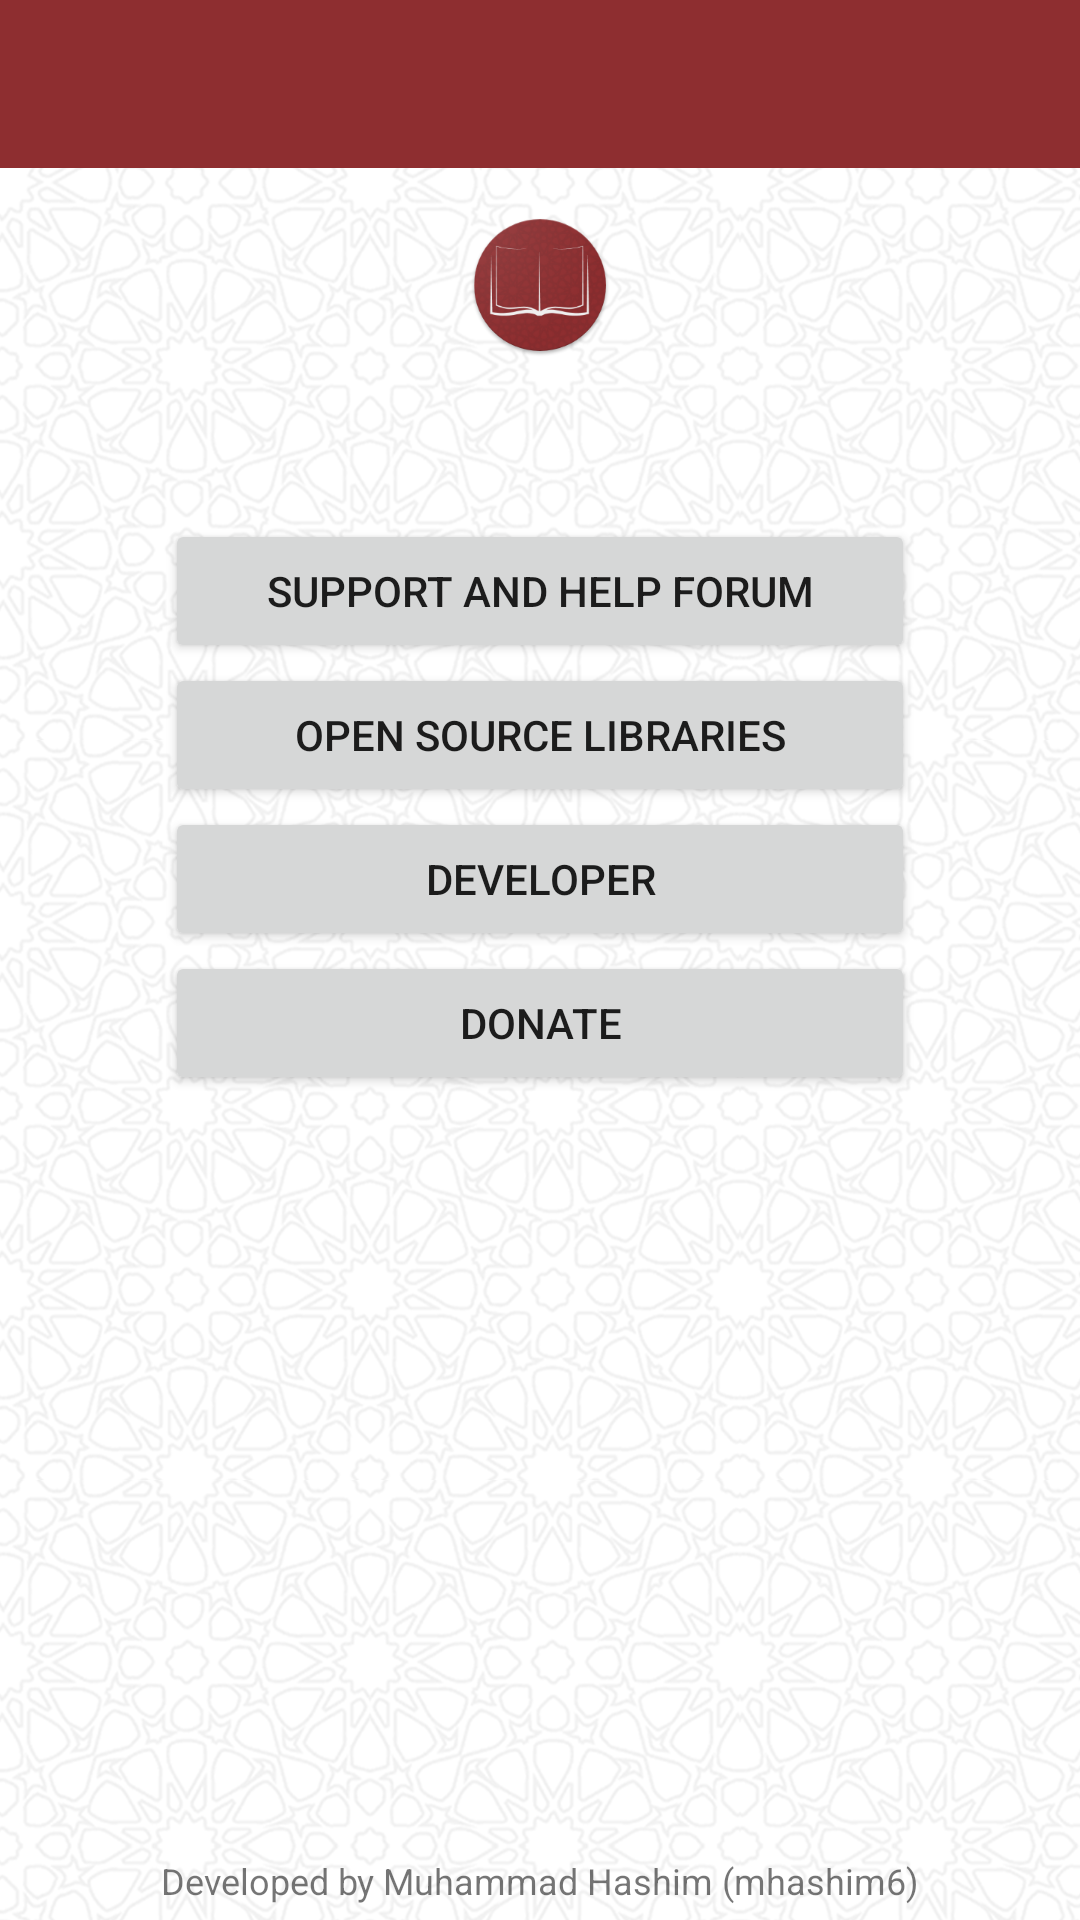

Android layout source for this screen:
<!-- AndroidManifest.xml: application theme AppTheme.NoActionBar -->
<!-- res/layout/activity_about.xml -->
<?xml version="1.0" encoding="utf-8"?>
<LinearLayout
	xmlns:android="http://schemas.android.com/apk/res/android"
	xmlns:tools="http://schemas.android.com/tools"
	android:layout_width="match_parent"
	android:layout_height="match_parent"
	android:layout_gravity="center"
	android:baselineAligned="false"
	android:orientation="vertical">

	<include
		android:id="@+id/toolbar"
		layout="@layout/toolbar"/>

	<LinearLayout
		xmlns:android="http://schemas.android.com/apk/res/android"
		android:layout_width="match_parent"
		android:layout_height="wrap_content"
		android:layout_gravity="center"
		android:layout_marginBottom="20dp"
		android:orientation="vertical">

		<ImageView
			android:layout_width="wrap_content"
			android:layout_height="wrap_content"
			android:layout_gravity="center|top"
			android:layout_marginTop="15dp"
			android:src="@mipmap/ic_launcher_round"
			tools:ignore="ContentDescription"/>

		<androidx.appcompat.widget.AppCompatTextView
			android:id="@+id/version_textView"
			android:layout_width="wrap_content"
			android:layout_height="wrap_content"
			android:layout_gravity="center"
			android:layout_marginBottom="5dp"
			tools:text="v1.3.5.0"/>

	</LinearLayout>


	<LinearLayout
		xmlns:android="http://schemas.android.com/apk/res/android"
		android:layout_width="match_parent"
		android:layout_height="wrap_content"
		android:layout_gravity="center"
		android:gravity="center"
		android:orientation="vertical"
		android:paddingBottom="10dp"
		android:paddingTop="10dp">

		<androidx.appcompat.widget.AppCompatButton
			android:id="@+id/xda_btn"
			android:layout_width="250dp"
			android:layout_height="wrap_content"
			android:layout_marginLeft="10dp"
			android:layout_marginRight="10dp"
			android:text="@string/xda"/>

		<androidx.appcompat.widget.AppCompatButton
			android:id="@+id/credits_btn"
			android:layout_width="250dp"
			android:layout_height="wrap_content"
			android:layout_marginLeft="10dp"
			android:layout_marginRight="10dp"
			android:text="@string/licenses"
			/>

		<androidx.appcompat.widget.AppCompatButton
			android:id="@+id/developer_btn"
			android:layout_width="250dp"
			android:layout_height="wrap_content"
			android:layout_marginLeft="10dp"
			android:layout_marginRight="10dp"
			android:text="@string/developer"
			/>

		<androidx.appcompat.widget.AppCompatButton
			android:id="@+id/donate_btn"
			android:layout_width="250dp"
			android:layout_height="wrap_content"
			android:layout_marginLeft="10dp"
			android:layout_marginRight="10dp"
			android:text="@string/donate"
			/>

	</LinearLayout>


	<androidx.appcompat.widget.AppCompatTextView
		android:layout_width="match_parent"
		android:layout_height="0dp"
		android:layout_weight="1"
		android:gravity="center|bottom"
		android:paddingBottom="5dp"
		android:text="@string/copyright"
		android:textAlignment="center"
		android:textSize="12sp"
		/>
</LinearLayout>
<!-- res/layout/toolbar.xml (included above) -->
<?xml version="1.0" encoding="utf-8"?>
<androidx.appcompat.widget.Toolbar
	xmlns:android="http://schemas.android.com/apk/res/android"
	xmlns:app="http://schemas.android.com/apk/res-auto"
	android:layout_width="match_parent"
	android:layout_height="?attr/actionBarSize"
	android:background="@color/colorPrimary"
	android:theme="@style/ToolbarTheme"
	app:layout_scrollFlags="scroll|enterAlways"
	app:popupTheme="@style/ThemeOverlay.AppCompat.Light"
	app:titleTextAppearance="@style/ToolbarTitle">

	<ProgressBar
		android:id="@+id/progress_bar"
		android:layout_width="wrap_content"
		android:layout_height="wrap_content"
		android:maxHeight="30dp"
		android:minHeight="30dp"
		android:visibility="gone"
		>
	</ProgressBar>
</androidx.appcompat.widget.Toolbar>
<!-- resources referenced by this layout -->
<resources>
  <color name="colorPrimary">#8E2E30</color>
  <!-- mipmap ic_launcher_round: png bitmap (mipmap-hdpi, 9962 bytes) -->
  <string name="copyright" translatable="false">Developed by Muhammad Hashim (mhashim6)</string>
  <string name="developer">Developer</string>
  <string name="donate">donate</string>
  <string name="licenses">OPEN SOURCE LIBRARIES</string>
  <string name="xda">SUPPORT AND HELP FORUM</string>
  <style name="ToolbarTheme" parent="AppTheme.NoActionBar">
  		<item name="android:textColorSecondary">@color/offwhite</item>
  	</style>
  <style name="ToolbarTitle" parent="TextAppearance.Widget.AppCompat.Toolbar.Title">
  		<item name="android:textSize">20sp</item>
  	</style>
  <style name="AppTheme.NoActionBar" parent="Theme.AppCompat.Light.NoActionBar">
  		
  		<item name="colorPrimary">@color/colorPrimary</item>
  		<item name="colorPrimaryDark">@color/colorPrimaryDark</item>
  		<item name="colorAccent">@color/colorAccent</item>
  		<item name="android:windowBackground">@drawable/background</item>
  	</style>
  <color name="offwhite">@android:color/white</color>
  <color name="colorPrimaryDark">#7A2729</color>
  <color name="colorAccent">#bdc3c7</color>
  <!-- drawable background (drawable) -->
  <?xml version="1.0" encoding="utf-8"?>
  <bitmap xmlns:android="http://schemas.android.com/apk/res/android"
  		android:src="@drawable/pattern"
  		android:tileMode="repeat" />
  <!-- drawable pattern: png bitmap (drawable-nodpi, 206857 bytes) -->
</resources>
